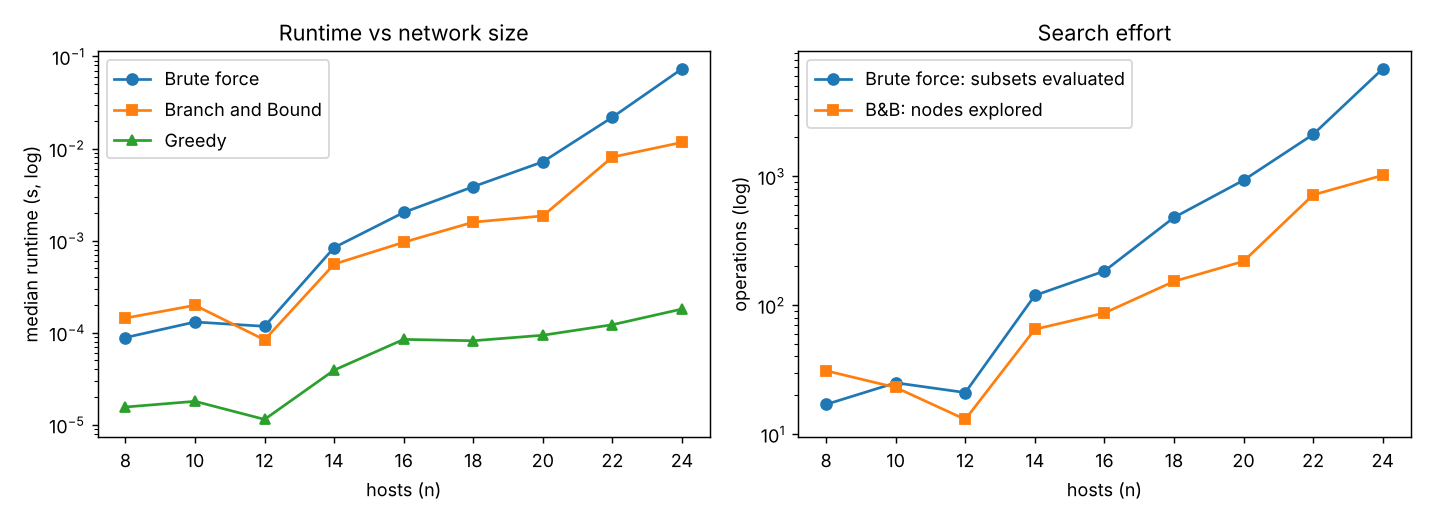

Source data for this figure (header and first rows):
bnb_nodes, bnb_pruned, brute_subsets, budget, experiment, greedy_gap_pct, loss_bnb, loss_brute, loss_greedy, n, seed, status, t_bnb, t_brute, t_greedy
35, 1, 19, 10, A, 11.66, 163, 163, 182, 8, 1, , 0.0001637, 0.0001346, 2.3121000026549154e-05
31, 1, 17, 11, A, 0.0, 116, 116, 116, 8, 2, , 0.0001442, 8.857500000658547e-05, 1.5606000033585588e-05
11, 2, 9, 11, A, 450.0, 2, 2, 11, 8, 3, , 6.023700001378529e-05, 4.188799999838011e-05, 1.1755999992146826e-05
39, 10, 34, 12, A, 21200, 1, 1, 213, 10, 1, , 0.0003048, 0.0001923, 3.381999999874097e-05
13, 4, 19, 14, A, 0.0, 1, 1, 1, 10, 2, , 0.0001186, 9.828800000377669e-05, 1.7994999950587953e-05
23, 7, 25, 16, A, 0.0, 5, 5, 5, 10, 3, , 0.0001985, 0.0001308, 1.7420000006040937e-05
11, 4, 21, 16, A, 0.0, 1, 1, 1, 12, 1, , 8.367699996369993e-05, 0.000117, 1.1447000019870757e-05
17, 5, 22, 14, A, 10600, 1, 1, 107, 12, 2, , 0.0001333, 0.0001174, 2.1172999993268604e-05
13, 3, 19, 16, A, 0.0, 5, 5, 5, 12, 3, , 7.489199998644835e-05, 0.0001327, 9.794000050078466e-06
81, 38, 152, 18, A, 5000, 3, 3, 153, 14, 1, , 0.0007076, 0.001092, 5.243999999038351e-05
65, 21, 119, 19, A, 650.0, 2, 2, 15, 14, 2, , 0.0005554, 0.0008407, 3.923599996369376e-05
51, 16, 67, 18, A, 185.7, 7, 7, 20, 14, 3, , 0.0003906, 0.0004087, 3.42189999855691e-05
831, 95, 643, 19, A, 0.0, 179, 179, 179, 16, 1, , 0.009136, 0.006661, 0.0001795
87, 26, 130, 20, A, 4150, 2, 2, 85, 16, 2, , 0.00096, 0.001313, 8.465400003387913e-05
73, 34, 184, 19, A, 0.0, 7, 7, 7, 16, 3, , 0.0005591, 0.002022, 5.708499998036132e-05
153, 69, 557, 21, A, 10100, 2, 2, 204, 18, 1, , 0.001587, 0.004298, 0.0001145
257, 84, 464, 21, A, 10950, 2, 2, 221, 18, 2, , 0.00216, 0.003275, 7.37469999876339e-05
87, 38, 479, 21, A, 1988, 8, 8, 167, 18, 3, , 0.0008881, 0.003852, 8.181499998727304e-05
219, 71, 403, 25, A, 0.0, 3, 3, 3, 20, 1, , 0.001854, 0.003415, 4.965099998344158e-05
1087, 300, 1903, 24, A, 8000, 3, 3, 243, 20, 2, , 0.01088, 0.01827, 0.0001298
167, 72, 932, 26, A, 312.5, 8, 8, 33, 20, 3, , 0.001601, 0.007172, 9.390200000325422e-05
841, 307, 2743, 28, A, 10350, 2, 2, 209, 22, 1, , 0.008073, 0.02326, 0.0001566
717, 291, 2111, 28, A, 1600, 2, 2, 34, 22, 2, , 0.008316, 0.02186, 0.0001222
47, 21, 382, 31, A, 0.0, 7, 7, 7, 22, 3, , 0.0005109, 0.002988, 4.1345999989061966e-05
1017, 466, 6812, 30, A, 2950, 6, 6, 183, 24, 1, , 0.01165, 0.07326, 0.0001808
2213, 1060, 26100, 32, A, 0.0, 5, 5, 5, 24, 2, , 0.02348, 0.3218, 0.0002168
293, 140, 4860, 34, A, 3133, 9, 9, 291, 24, 3, , 0.00332, 0.03921, 0.0001376
13, 1, , 7, B, 60.4, 202, , 324, 40, 5, OPTIMAL (proved), 0.0001414, , 2.7418000001944165e-05
89, 39, , 15, B, 5.629, 302, , 319, 80, 5, OPTIMAL (proved), 0.005499, , 0.0004043
435, 214, , 24, B, 0.0, 3, , 3, 120, 5, OPTIMAL (proved), 0.04479, , 0.0009513
559, 265, , 40, B, 0.0, 9, , 9, 200, 5, OPTIMAL (proved), 0.05406, , 0.001337
51961, 23493, , 61, B, 0.0, 2, , 2, 300, 5, OPTIMAL (proved), 9.98, , 0.001208
